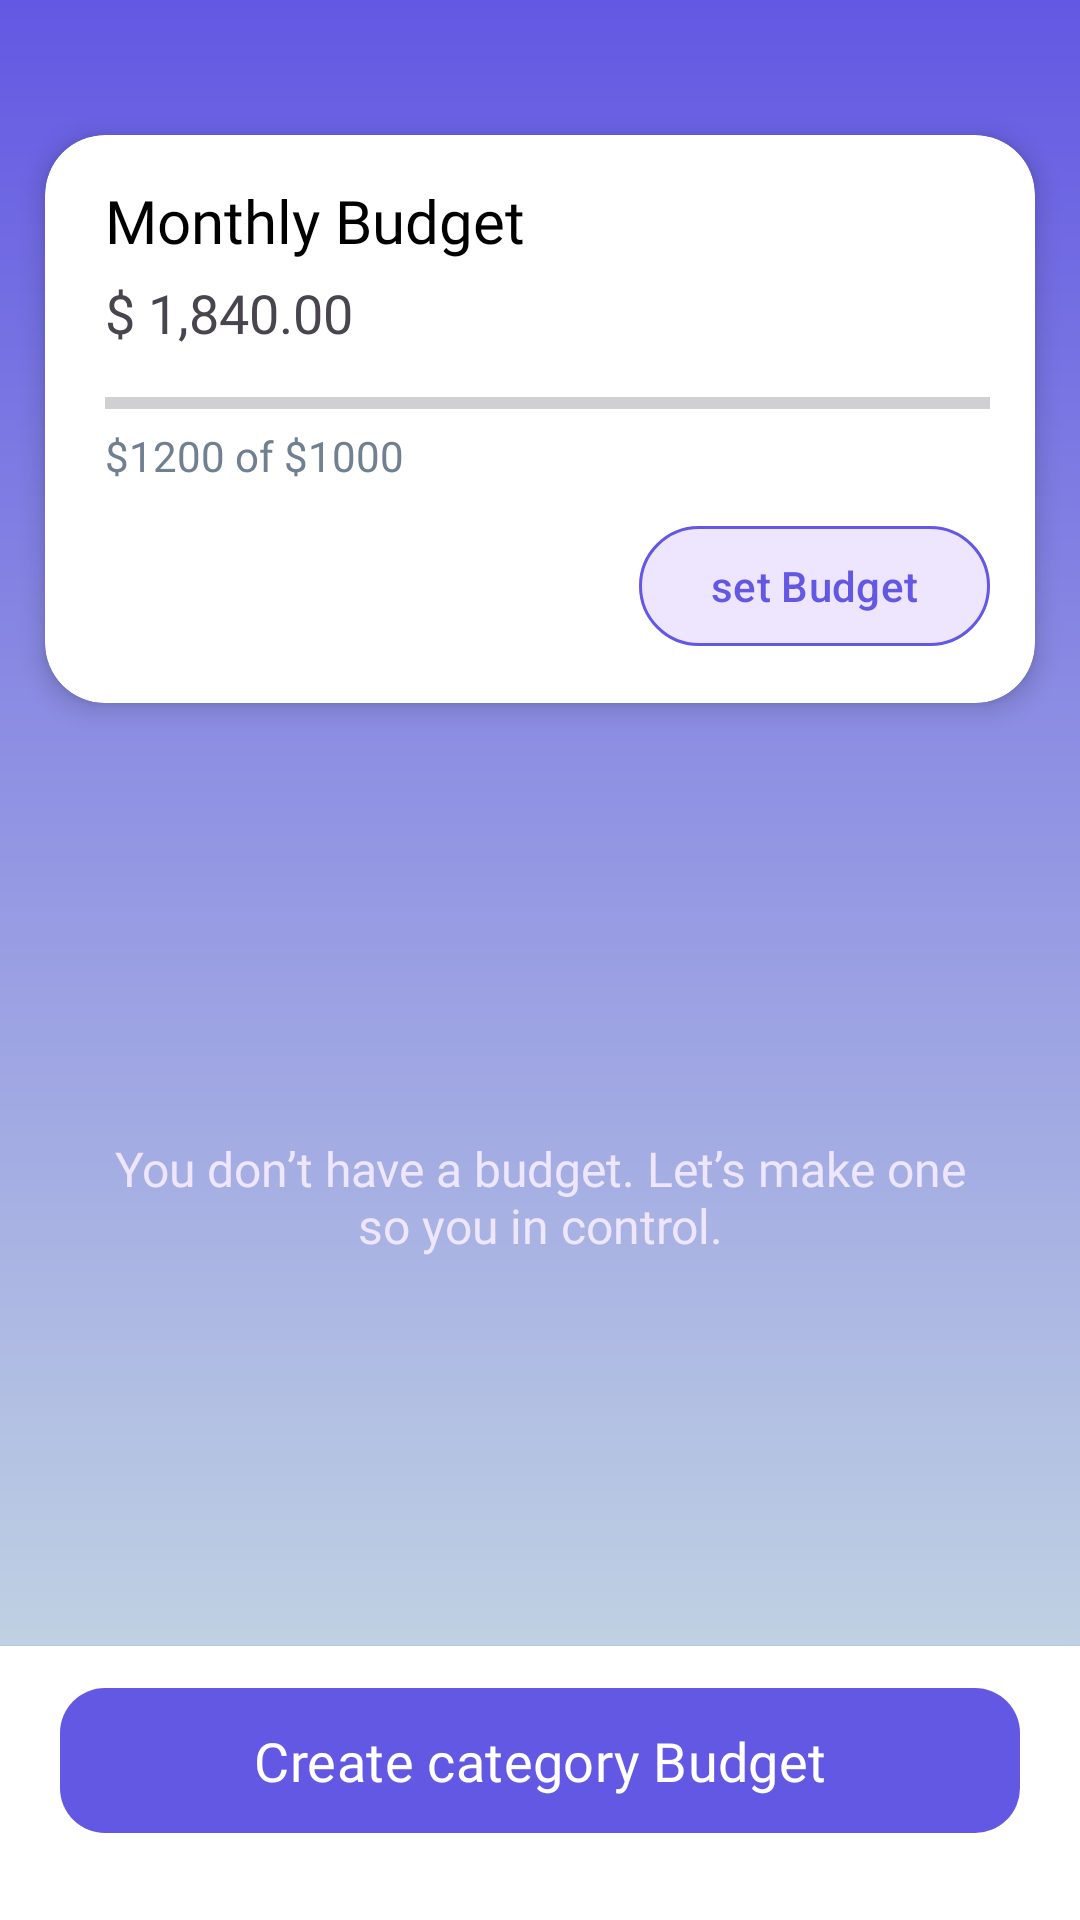

The Android layout XML behind this screen, and the referenced resources:
<!-- AndroidManifest.xml: application theme Theme.MintFlow -->
<!-- res/layout/fragment_budget.xml -->
<?xml version="1.0" encoding="utf-8"?>
<androidx.constraintlayout.widget.ConstraintLayout xmlns:android="http://schemas.android.com/apk/res/android"
    xmlns:app="http://schemas.android.com/apk/res-auto"
    xmlns:tools="http://schemas.android.com/tools"
    android:layout_width="match_parent"
    android:layout_height="match_parent"
    android:background="@drawable/splash_background"
    tools:context=".fragment.BudgetFragment">

    <Spinner
        android:id="@+id/spinner2"
        android:layout_width="0dp"
        android:layout_height="wrap_content"
        android:layout_marginStart="20dp"
        android:layout_marginTop="20dp"
        android:layout_marginEnd="20dp"
        android:background="@drawable/snow_background"
        android:spinnerMode="dropdown"
        app:layout_constraintEnd_toEndOf="parent"
        app:layout_constraintStart_toStartOf="parent"
        app:layout_constraintTop_toTopOf="parent" />

    <androidx.cardview.widget.CardView
        android:id="@+id/cardView5"
        android:layout_width="0dp"
        android:layout_height="wrap_content"
        android:layout_marginStart="15dp"
        android:layout_marginTop="25dp"
        android:layout_marginEnd="15dp"
        app:cardCornerRadius="20dp"
        app:cardElevation="5dp"
        app:layout_constraintEnd_toEndOf="parent"
        app:layout_constraintStart_toStartOf="parent"
        app:layout_constraintTop_toBottomOf="@+id/spinner2">

        <androidx.constraintlayout.widget.ConstraintLayout
            android:layout_width="match_parent"
            android:layout_height="match_parent">

            <TextView
                android:id="@+id/textView65"
                android:layout_width="wrap_content"
                android:layout_height="wrap_content"
                android:layout_marginStart="20dp"
                android:layout_marginTop="15dp"
                android:fontFamily="@font/inter_bold"
                android:text="@string/text70"
                android:textColor="@color/black"
                android:textSize="20sp"
                app:layout_constraintStart_toStartOf="parent"
                app:layout_constraintTop_toTopOf="parent" />

            <ProgressBar
                android:id="@+id/progressBar3"
                style="?android:attr/progressBarStyleHorizontal"
                android:layout_width="0dp"
                android:layout_height="wrap_content"
                android:layout_marginTop="10dp"
                android:layout_marginEnd="15dp"
                android:progressTint="@color/education_icon"
                app:layout_constraintBottom_toTopOf="@+id/textView72"
                app:layout_constraintEnd_toEndOf="parent"
                app:layout_constraintStart_toStartOf="@+id/textView65"
                app:layout_constraintTop_toBottomOf="@+id/textView73" />

            <com.google.android.material.button.MaterialButton
                android:id="@+id/button7"
                android:layout_width="wrap_content"
                android:layout_height="wrap_content"
                android:fontFamily="@font/inter_medium"
                android:text="@string/text71"
                android:visibility="gone"
                app:backgroundTint="@color/red"
                app:layout_constraintBottom_toBottomOf="@+id/button8"
                app:layout_constraintStart_toStartOf="@+id/textView72"
                app:layout_constraintTop_toTopOf="@+id/button8" />

            <TextView
                android:id="@+id/textView72"
                android:layout_width="wrap_content"
                android:layout_height="wrap_content"
                android:fontFamily="@font/inter_medium"
                android:text="@string/text45"
                android:textColor="@color/bills_icon"
                app:layout_constraintStart_toStartOf="@+id/progressBar3"
                app:layout_constraintTop_toBottomOf="@+id/progressBar3" />

            <com.google.android.material.button.MaterialButton
                android:id="@+id/button8"
                android:layout_width="wrap_content"
                android:layout_height="wrap_content"
                android:layout_marginTop="10dp"
                android:layout_marginEnd="15dp"
                android:layout_marginBottom="15dp"
                android:backgroundTint="@color/light_blue"
                android:text="@string/text72"
                android:textColor="@color/primary"
                android:visibility="visible"
                app:layout_constraintBottom_toBottomOf="parent"
                app:layout_constraintEnd_toEndOf="parent"
                app:layout_constraintTop_toBottomOf="@+id/textView72"
                app:strokeColor="@color/primary"
                app:strokeWidth="1dp" />

            <TextView
                android:id="@+id/textView73"
                android:layout_width="wrap_content"
                android:layout_height="wrap_content"
                android:layout_marginTop="5dp"
                android:fontFamily="@font/inter_semi_bold"
                android:text="@string/text22"
                android:textSize="18sp"
                app:layout_constraintStart_toStartOf="@+id/textView65"
                app:layout_constraintTop_toBottomOf="@+id/textView65" />
        </androidx.constraintlayout.widget.ConstraintLayout>
    </androidx.cardview.widget.CardView>

    <LinearLayout
        android:layout_width="0dp"
        android:layout_height="0dp"
        android:layout_marginTop="15dp"
        android:orientation="vertical"
        app:layout_constraintBottom_toTopOf="@+id/cardView6"
        app:layout_constraintEnd_toEndOf="parent"
        app:layout_constraintStart_toStartOf="parent"
        app:layout_constraintTop_toBottomOf="@+id/cardView5">

        <androidx.constraintlayout.widget.ConstraintLayout
            android:layout_width="match_parent"
            android:layout_height="match_parent">

            <FrameLayout
                android:id="@+id/frameLayout2"
                android:layout_width="0dp"
                android:layout_height="0dp"
                app:layout_constraintBottom_toTopOf="@+id/recyclerView2"
                app:layout_constraintEnd_toEndOf="parent"
                app:layout_constraintStart_toStartOf="parent"
                app:layout_constraintTop_toTopOf="parent">

                <TextView
                    android:id="@+id/textView32"
                    android:layout_width="wrap_content"
                    android:layout_height="wrap_content"
                    android:layout_gravity="center"
                    android:layout_marginStart="30dp"
                    android:layout_marginEnd="30dp"
                    android:fontFamily="@font/inter_medium"
                    android:text="@string/text36"
                    android:textAlignment="center"
                    android:textColor="@color/light_blue"
                    android:textSize="16sp" />
            </FrameLayout>

            <androidx.recyclerview.widget.RecyclerView
                android:id="@+id/recyclerView2"
                android:layout_width="0dp"
                android:layout_height="0dp"
                android:visibility="gone"
                app:layout_constraintBottom_toBottomOf="parent"
                app:layout_constraintEnd_toEndOf="parent"
                app:layout_constraintStart_toStartOf="parent"
                app:layout_constraintTop_toBottomOf="@+id/frameLayout2"
                tools:itemCount="8"
                tools:listitem="@android:layout/activity_list_item" />

        </androidx.constraintlayout.widget.ConstraintLayout>

    </LinearLayout>

    <androidx.cardview.widget.CardView
        android:id="@+id/cardView6"
        android:layout_width="0dp"
        android:layout_height="wrap_content"
        app:cardCornerRadius="0dp"
        app:layout_constraintBottom_toBottomOf="parent"
        app:layout_constraintEnd_toEndOf="parent"
        app:layout_constraintStart_toStartOf="parent">

        <androidx.constraintlayout.widget.ConstraintLayout
            android:layout_width="match_parent"
            android:layout_height="match_parent">

            <com.google.android.material.button.MaterialButton
                android:id="@+id/createBudgetBtn"
                android:layout_width="0dp"
                android:layout_height="wrap_content"
                android:layout_marginStart="20dp"
                android:layout_marginTop="10dp"
                android:layout_marginEnd="20dp"
                android:layout_marginBottom="25dp"
                android:fontFamily="@font/inter_semi_bold"
                android:paddingTop="12dp"
                android:paddingBottom="12dp"
                android:text="@string/text37"
                android:textSize="18sp"
                app:backgroundTint="@color/primary"
                app:cornerRadius="15dp"
                app:layout_constraintBottom_toBottomOf="parent"
                app:layout_constraintEnd_toEndOf="parent"
                app:layout_constraintStart_toStartOf="parent"
                app:layout_constraintTop_toTopOf="parent" />

        </androidx.constraintlayout.widget.ConstraintLayout>

    </androidx.cardview.widget.CardView>
</androidx.constraintlayout.widget.ConstraintLayout>
<!-- resources referenced by this layout -->
<resources>
  <color name="bills_icon">#708090</color>
  <color name="black">#FF000000</color>
  <color name="education_icon">#4169E1</color>
  <color name="light_blue">#EEE5FF</color>
  <color name="primary">#6358E3</color>
  <color name="red">#FD3C4A</color>
  <!-- drawable snow_background (drawable) -->
  <?xml version="1.0" encoding="utf-8"?>
  <shape xmlns:android="http://schemas.android.com/apk/res/android">
      <solid android:color="@color/light_blue" />
      <corners android:radius="15dp" />
  </shape>
  <!-- drawable splash_background (drawable) -->
  <?xml version="1.0" encoding="utf-8"?>
  <shape xmlns:android="http://schemas.android.com/apk/res/android">
      <gradient
          android:angle="90"
          android:endColor="@color/primary"
          android:startColor="@color/snow"
          android:type="linear" />
  
  </shape>
  <string name="text22">$ 1,840.00</string>
  <string name="text36">You don’t have a budget.
  Let’s make one so you in control.</string>
  <string name="text37">Create category Budget</string>
  <string name="text45">$1200 of $1000</string>
  <string name="text70">Monthly Budget</string>
  <string name="text71">Budget Exceeded!</string>
  <string name="text72">set Budget</string>
  <style name="Theme.MintFlow" parent="Base.Theme.MintFlow" />
  <color name="snow">#CFE5E3</color>
  <style name="Base.Theme.MintFlow" parent="Theme.Material3.DayNight.NoActionBar">
          
          
      </style>
</resources>
